3-way image classification set "trainData" from GitHub (ketann26/Automatic-Circuit-Recognition); label vocabulary: diode, resistor, inductor.

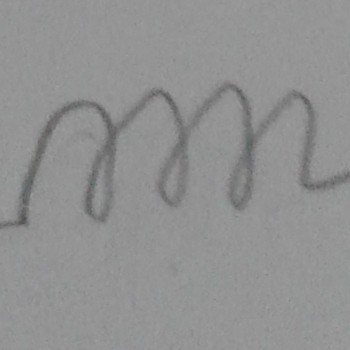
Label: inductor

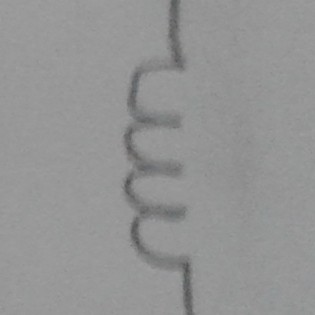
Label: inductor

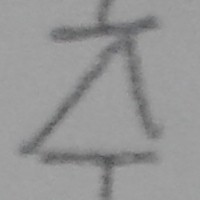
Label: diode

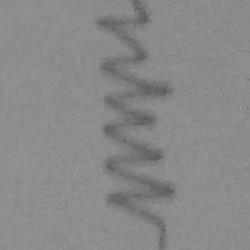
Label: resistor

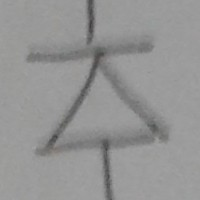
Label: diode

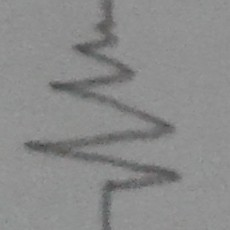
Label: resistor
